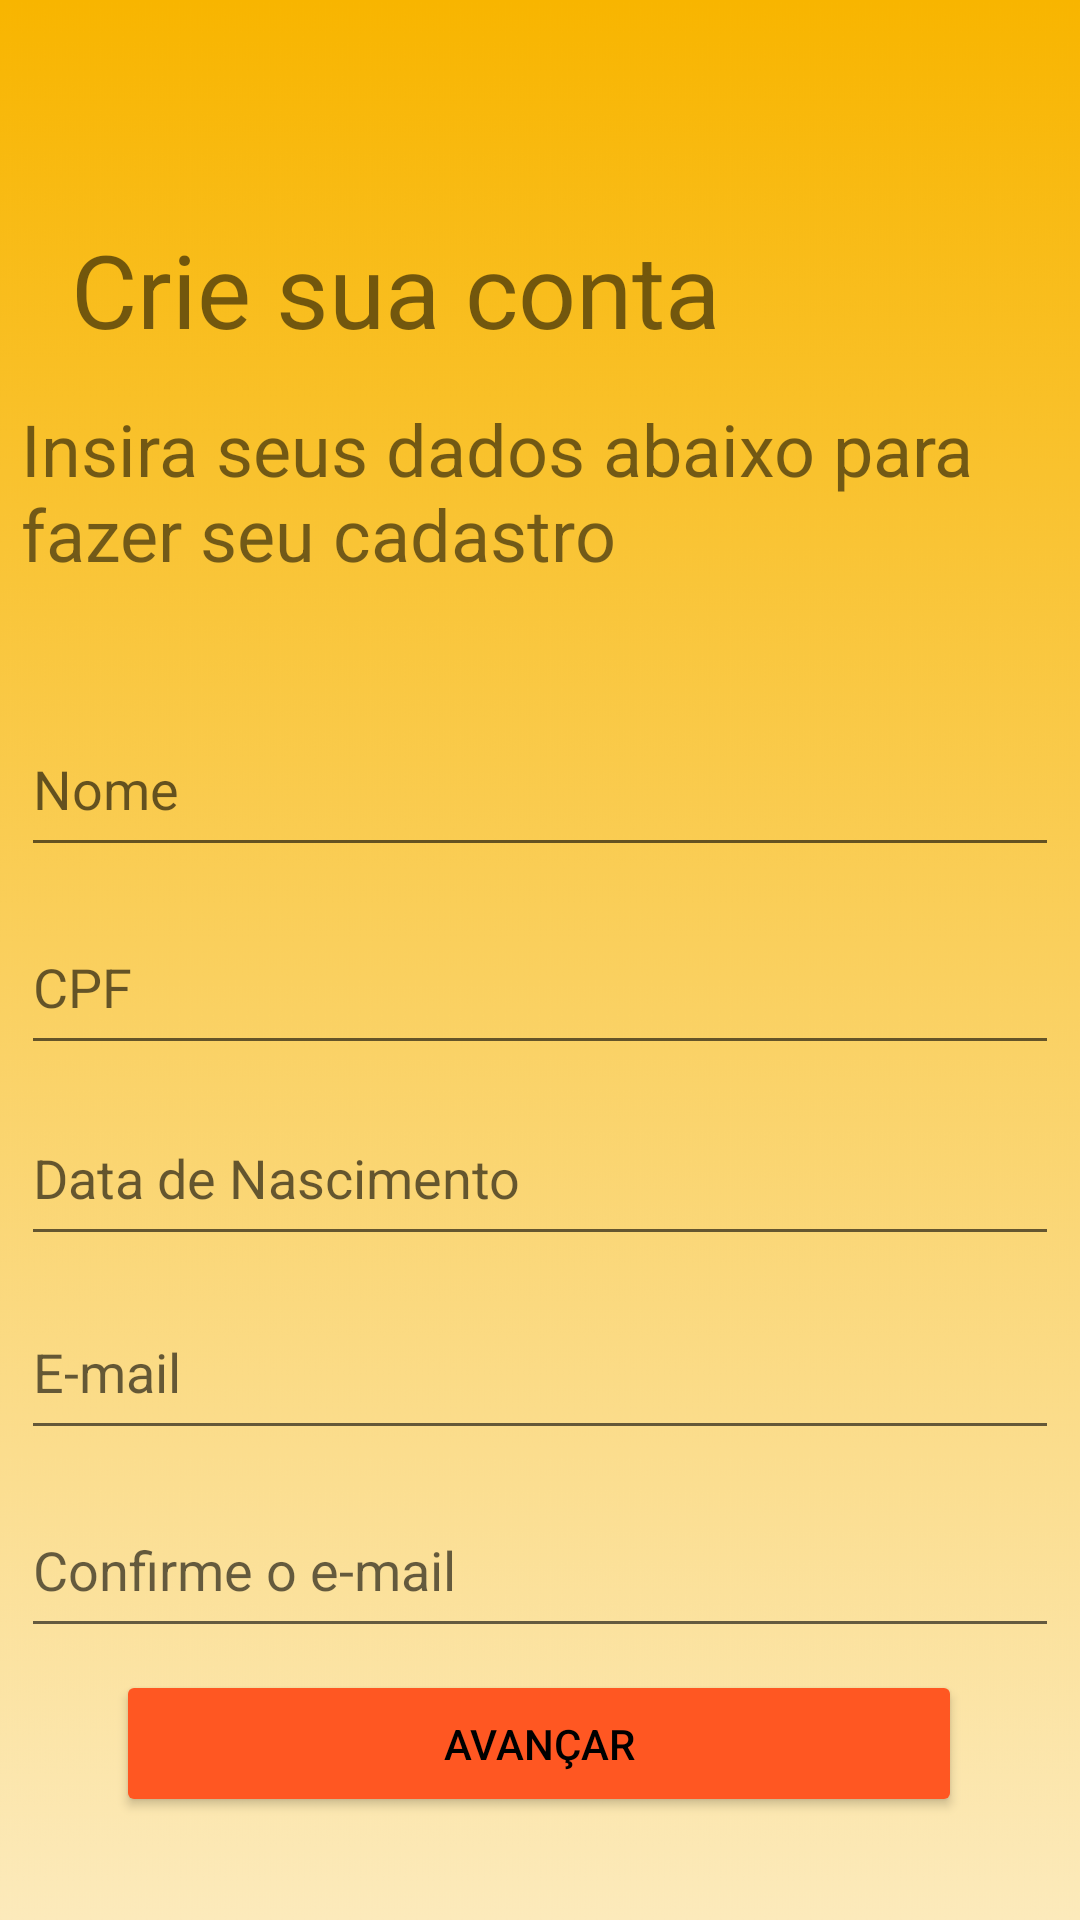

This screen was rendered from an Android layout file. Write that file and the resources it references.
<!-- AndroidManifest.xml: application theme Theme.MeuAplicativoPayCoin -->
<!-- res/layout/activity_registro_inicial.xml -->
<?xml version="1.0" encoding="utf-8"?>
<androidx.core.widget.NestedScrollView xmlns:android="http://schemas.android.com/apk/res/android"
    xmlns:app="http://schemas.android.com/apk/res-auto"
    xmlns:tools="http://schemas.android.com/tools"
    android:layout_width="match_parent"
    android:layout_height="match_parent"
    android:backgroundTint="#7CB342"
    android:fillViewport="true"
    android:orientation="horizontal">

<androidx.constraintlayout.widget.ConstraintLayout

    android:layout_width="match_parent"
    android:layout_height="match_parent"
    android:background="@drawable/gradient"
    tools:context=".Activity_registroInicial">

    <ImageButton
        android:id="@+id/registroInicial_imgbtn_voltarLogin"
        android:layout_width="69sp"
        android:layout_height="70sp"
        android:backgroundTint="#00FFFFFF"
        app:layout_constraintBottom_toBottomOf="parent"
        app:layout_constraintEnd_toEndOf="parent"
        app:layout_constraintHorizontal_bias="0.046"
        app:layout_constraintStart_toStartOf="parent"
        app:layout_constraintTop_toTopOf="parent"
        app:layout_constraintVertical_bias="0.019"
        app:srcCompat="@drawable/voltar" />

    <TextView
        android:layout_width="wrap_content"
        android:layout_height="wrap_content"
        android:text="Crie sua conta"
        android:textSize="34sp"
        app:layout_constraintBottom_toBottomOf="parent"
        app:layout_constraintEnd_toEndOf="parent"
        app:layout_constraintHorizontal_bias="0.164"
        app:layout_constraintStart_toStartOf="parent"
        app:layout_constraintTop_toTopOf="parent"
        app:layout_constraintVertical_bias="0.124" />


    <TextView
        android:layout_width="346dp"
        android:layout_height="68dp"
        android:text="Insira seus dados abaixo para fazer seu cadastro"
        android:textSize="24sp"
        app:layout_constraintBottom_toBottomOf="parent"
        app:layout_constraintEnd_toEndOf="parent"
        app:layout_constraintHorizontal_bias="0.492"
        app:layout_constraintStart_toStartOf="parent"
        app:layout_constraintTop_toTopOf="parent"
        app:layout_constraintVertical_bias="0.233" />

    <EditText
        android:id="@+id/registroInicial_edt_inserirNome"
        android:layout_width="346dp"
        android:layout_height="55dp"
        android:hint="Nome"
        app:layout_constraintBottom_toBottomOf="parent"
        app:layout_constraintEnd_toEndOf="parent"
        app:layout_constraintHorizontal_bias="0.492"
        app:layout_constraintStart_toStartOf="parent"
        app:layout_constraintTop_toTopOf="parent"
        app:layout_constraintVertical_bias="0.4" />

    

    <EditText
        android:id="@+id/registroInicial_edt_inserirCpf"
        android:layout_width="346dp"
        android:layout_height="55dp"
        android:hint="CPF"
        android:maxLength="11"
        app:layout_constraintBottom_toBottomOf="parent"
        app:layout_constraintEnd_toEndOf="parent"
        app:layout_constraintHorizontal_bias="0.492"
        app:layout_constraintStart_toStartOf="parent"
        app:layout_constraintTop_toBottomOf="@+id/registroInicial_edt_inserirNome"
        app:layout_constraintVertical_bias="0.037" />

    <EditText
        android:id="@+id/registroInicial_edt_inserirDataNascimento"
        android:layout_width="346dp"
        android:layout_height="55dp"
        android:hint="Data de Nascimento"
        android:maxLength="8"
        app:layout_constraintBottom_toBottomOf="parent"
        app:layout_constraintEnd_toEndOf="parent"
        app:layout_constraintHorizontal_bias="0.492"
        app:layout_constraintStart_toStartOf="parent"
        app:layout_constraintTop_toBottomOf="@+id/registroInicial_edt_inserirCpf"
        app:layout_constraintVertical_bias="0.037" />


    <EditText
        android:layout_width="346dp"
        android:layout_height="55dp"
        android:hint="Confirme o e-mail"
        android:inputType="textEmailAddress"
        app:layout_constraintBottom_toBottomOf="parent"
        app:layout_constraintEnd_toEndOf="parent"
        app:layout_constraintHorizontal_bias="0.492"
        app:layout_constraintStart_toStartOf="parent"
        app:layout_constraintTop_toBottomOf="@+id/registroInicial_edt_inserirEmail"
        app:layout_constraintVertical_bias="0.107" />

    <EditText
        android:id="@+id/registroInicial_edt_inserirEmail"
        android:layout_width="346dp"
        android:layout_height="55dp"
        android:hint="E-mail"
        app:layout_constraintBottom_toBottomOf="parent"
        app:layout_constraintEnd_toEndOf="parent"
        app:layout_constraintHorizontal_bias="0.492"
        app:layout_constraintStart_toStartOf="parent"
        app:layout_constraintTop_toBottomOf="@+id/registroInicial_edt_inserirDataNascimento"
        app:layout_constraintVertical_bias="0.059" />

    <Button
        android:id="@+id/registroInicial_btn_registroFinal"
        android:layout_width="282dp"
        android:layout_height="49dp"
        android:backgroundTint="#FF5722"
        android:text="Avançar"
        android:textColor="#000"
        app:layout_constraintBottom_toBottomOf="parent"
        app:layout_constraintEnd_toEndOf="parent"
        app:layout_constraintHorizontal_bias="0.496"
        app:layout_constraintStart_toStartOf="parent"
        app:layout_constraintTop_toTopOf="parent"
        app:layout_constraintVertical_bias="0.942" />

</androidx.constraintlayout.widget.ConstraintLayout>
</androidx.core.widget.NestedScrollView>
<!-- resources referenced by this layout -->
<resources>
  <!-- drawable gradient: jpg bitmap (drawable-v24, 253009 bytes) -->
  <style name="Theme.MeuAplicativoPayCoin" parent="Theme.MaterialComponents.DayNight.DarkActionBar">
          
          <item name="colorPrimary">@color/purple_500</item>
          <item name="colorPrimaryVariant">@color/purple_700</item>
          <item name="colorOnPrimary">@color/white</item>
          
          <item name="colorSecondary">@color/teal_200</item>
          <item name="colorSecondaryVariant">@color/teal_700</item>
          <item name="colorOnSecondary">@color/black</item>
          
          <item name="android:statusBarColor" tools:targetApi="l">?attr/colorPrimaryVariant</item>
          
      </style>
  <!-- not gathered from this repository: default colours our renderer supplied (Android Studio template values) -->
  <color name="purple_500">#FF6200EE</color>
  <color name="purple_700">#FF3700B3</color>
  <color name="teal_200">#FF03DAC5</color>
  <color name="teal_700">#FF018786</color>
  <color name="black">#FF000000</color>
  <color name="white">#FFFFFFFF</color>
</resources>
